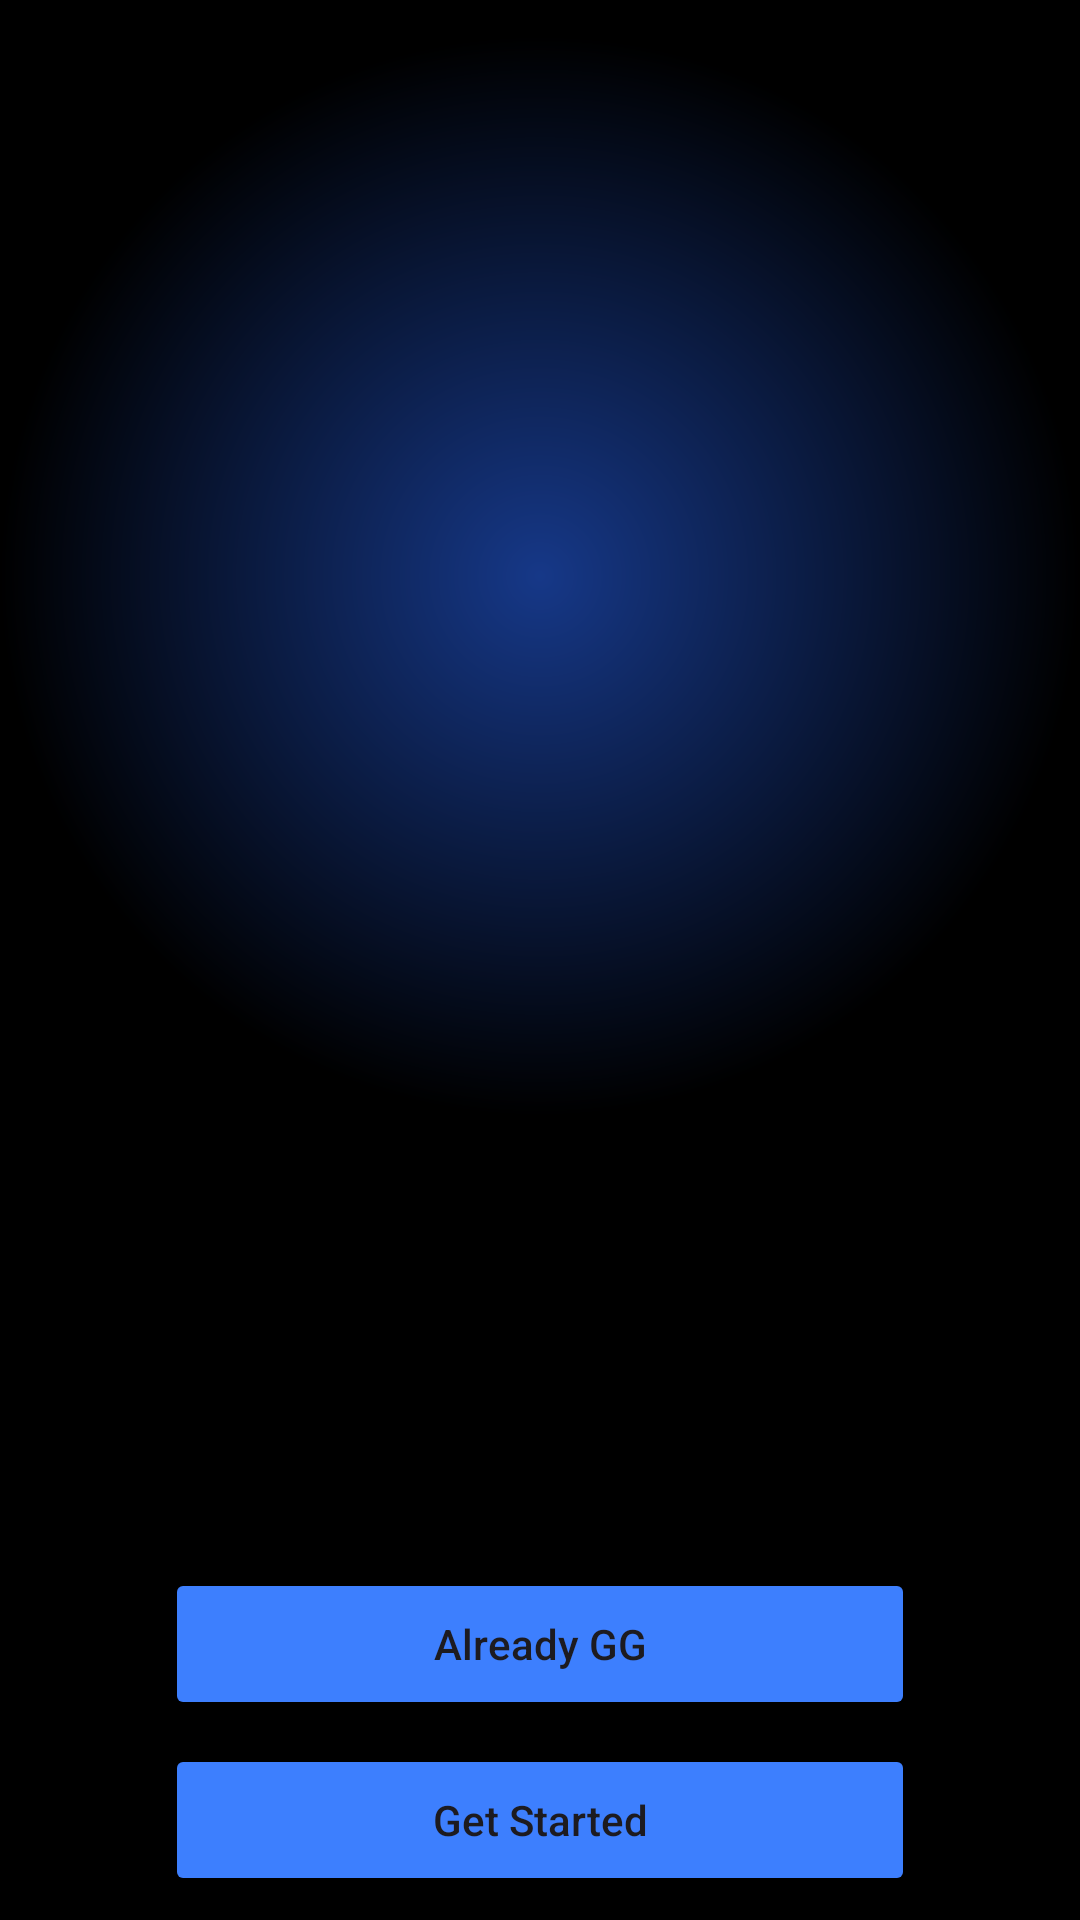

This screen was rendered from an Android layout file. Write that file and the resources it references.
<!-- AndroidManifest.xml: application theme Theme.GamerGalaxy -->
<!-- res/layout/fragment_entrance.xml -->
<?xml version="1.0" encoding="utf-8"?>
<LinearLayout xmlns:android="http://schemas.android.com/apk/res/android"
    xmlns:tools="http://schemas.android.com/tools"
    android:layout_width="match_parent"
    android:layout_height="match_parent"
    android:background="@drawable/app_background"
    android:orientation="vertical"
    tools:context=".Fragments.EntranceFragment">

    <androidx.recyclerview.widget.RecyclerView
        android:id="@+id/F_entrance_resview"
        android:layout_width="match_parent"
        android:layout_height="wrap_content"
        android:layout_weight="1" />

    <Button
        android:id="@+id/F_entrance_AlreadyGGBTN"
        android:layout_width="250dp"
        android:layout_height="wrap_content"
        android:layout_gravity="center"
        android:layout_marginBottom="8dp"
        android:layout_weight="0.005"
        android:backgroundTint="@color/lightblue"
        android:text="@string/already_gg"
        android:textAlignment="center"
        android:textAllCaps="false" />

    <Button
        android:id="@+id/F_entrance_getStartedBTN"
        android:layout_width="250dp"
        android:layout_height="wrap_content"
        android:layout_gravity="center"
        android:layout_marginBottom="8dp"
        android:layout_weight="0.005"
        android:backgroundTint="@color/lightblue"
        android:text="@string/get_started"
        android:textAlignment="center"
        android:textAllCaps="false" />
</LinearLayout>
<!-- resources referenced by this layout -->
<resources>
  <color name="lightblue">#3d7ffe</color>
  <!-- drawable app_background (drawable) -->
  <?xml version="1.0" encoding="utf-8"?>
  <shape android:shape="rectangle" xmlns:android="http://schemas.android.com/apk/res/android">
      <gradient
          android:type="radial"
          android:startColor="@color/darkblue"
          android:endColor="@color/black"
          android:gradientRadius="50%"
          android:centerY="0.3"
          />
  
  </shape>
  <string name="already_gg">Already GG</string>
  <string name="get_started">Get Started</string>
  <style name="Theme.GamerGalaxy" parent="Base.Theme.GamerGalaxy" />
  <color name="darkblue">#163888</color>
  <color name="black">#FF000000</color>
  <style name="Base.Theme.GamerGalaxy" parent="Theme.Material3.Light.NoActionBar">
          
          
      </style>
</resources>
